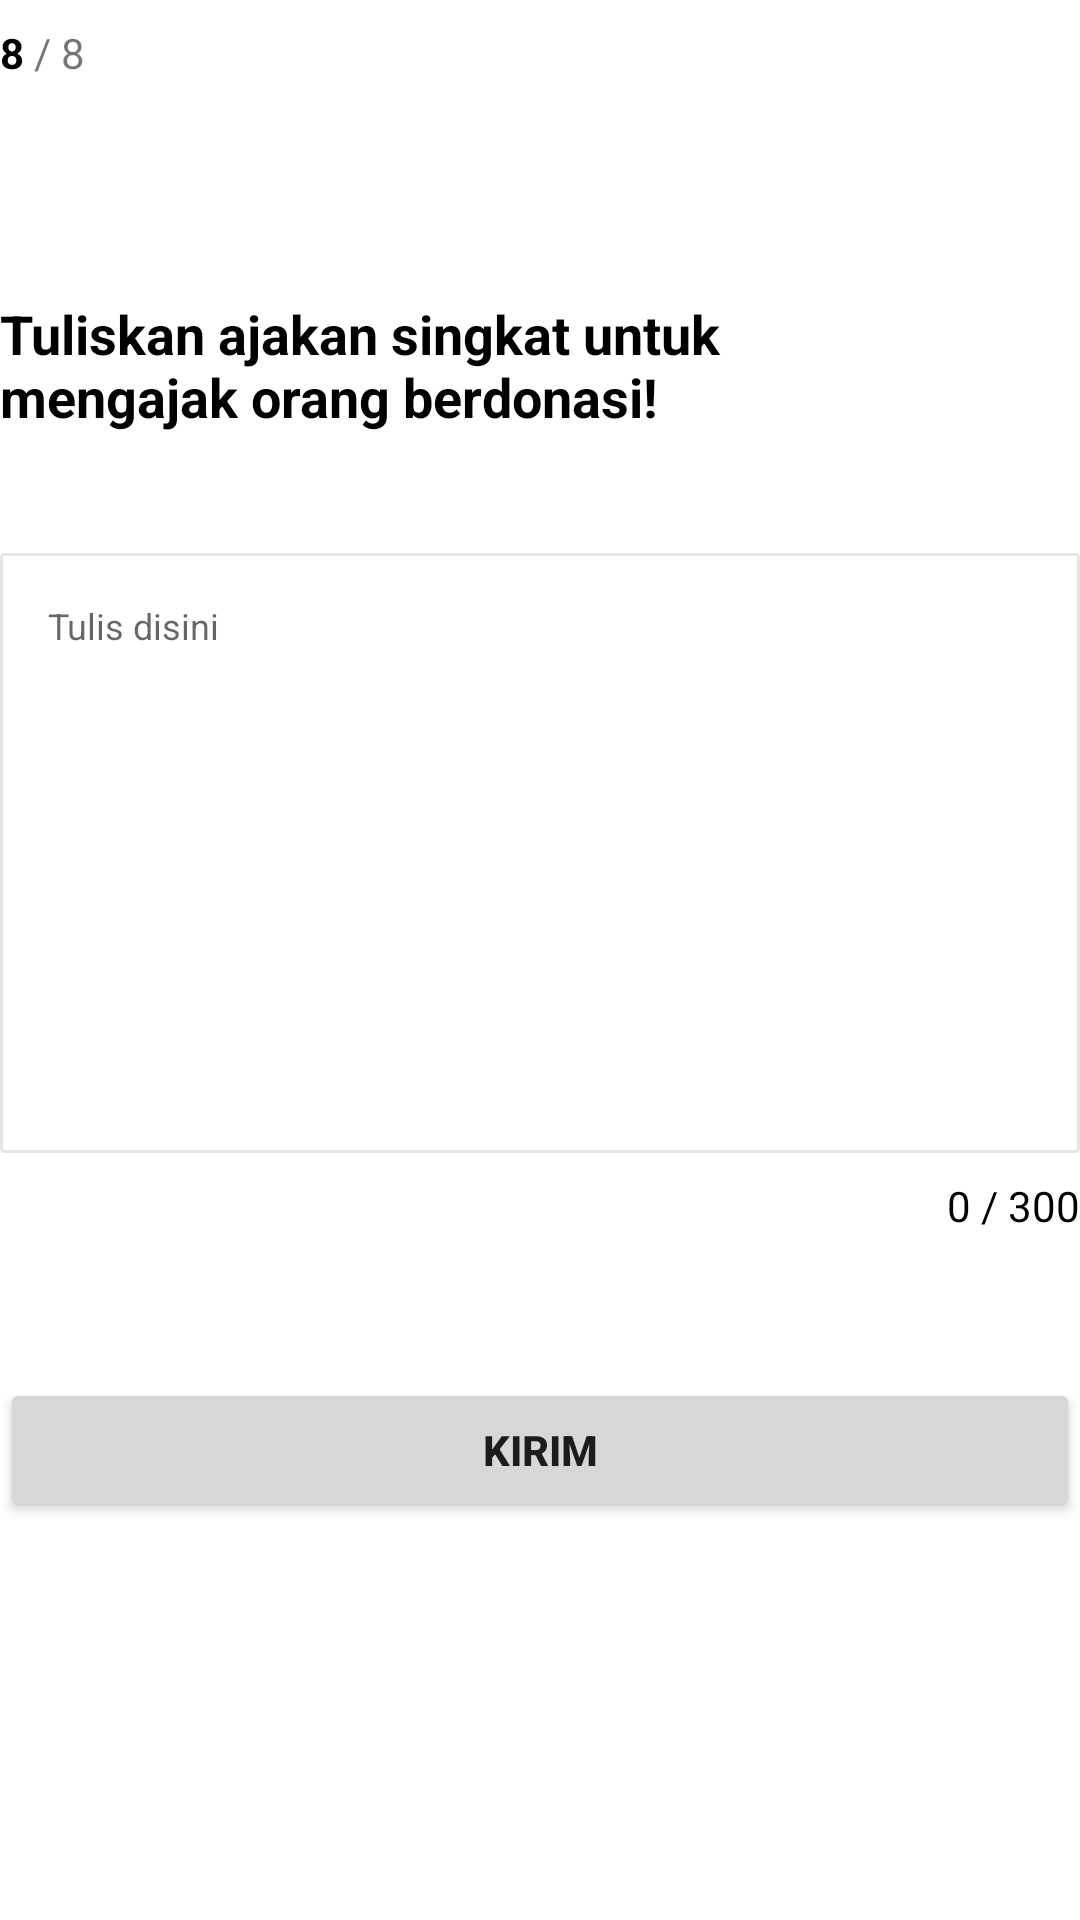

Android layout source for this screen:
<!-- AndroidManifest.xml: application theme AppTheme -->
<!-- res/layout/activity_galang_android14.xml -->
<?xml version="1.0" encoding="utf-8"?>
<androidx.constraintlayout.widget.ConstraintLayout xmlns:android="http://schemas.android.com/apk/res/android"
    xmlns:app="http://schemas.android.com/apk/res-auto"
    xmlns:tools="http://schemas.android.com/tools"
    android:layout_width="match_parent"
    android:layout_height="match_parent"
    android:layout_margin="24dp"
    tools:context=".galang_ui.GalangAndroid14">
    <LinearLayout
        android:id="@+id/linearLayout4"
        android:layout_width="wrap_content"
        android:layout_height="wrap_content"
        android:layout_marginTop="8dp"
        android:orientation="horizontal"
        app:layout_constraintStart_toStartOf="parent"
        app:layout_constraintTop_toTopOf="parent">

        <TextView
            android:layout_width="wrap_content"
            android:layout_height="wrap_content"
            android:text="8"
            android:textColor="#000"
            android:textSize="14sp"
            android:textStyle="bold" />

        <TextView
            android:layout_width="wrap_content"
            android:layout_height="wrap_content"
            android:text=" / 8" />
    </LinearLayout>

    <TextView
        android:id="@+id/textView26"
        android:layout_width="wrap_content"
        android:layout_height="wrap_content"
        android:layout_marginTop="72dp"
        android:maxWidth="300dp"
        android:text="Tuliskan ajakan singkat untuk mengajak orang berdonasi!"
        android:textColor="#000"
        android:textSize="18sp"
        android:textStyle="bold"
        app:layout_constraintStart_toStartOf="parent"
        app:layout_constraintTop_toBottomOf="@+id/linearLayout4"></TextView>

    <androidx.constraintlayout.widget.ConstraintLayout
        android:id="@+id/constraintLayout5"
        android:layout_width="match_parent"
        android:layout_height="200dp"
        android:layout_marginTop="40dp"
        android:background="@drawable/line_constraint"
        app:layout_constraintTop_toBottomOf="@+id/textView26">

        <EditText
            android:id="@+id/editText4"
            android:layout_width="match_parent"
            android:layout_height="wrap_content"
            android:layout_margin="16dp"
            android:background="@null"
            android:hint="Tulis disini"
            android:inputType="textMultiLine"
            android:textSize="12sp"
            app:layout_constraintStart_toStartOf="parent"
            app:layout_constraintTop_toTopOf="parent" />
    </androidx.constraintlayout.widget.ConstraintLayout>

    <TextView
        android:id="@+id/textView27"
        android:layout_width="wrap_content"
        android:layout_height="wrap_content"
        android:layout_marginTop="8dp"
        android:text="0 / 300"
        android:textColor="#000"
        app:layout_constraintEnd_toEndOf="parent"
        app:layout_constraintTop_toBottomOf="@+id/constraintLayout5" />

    <Button
        android:layout_width="match_parent"
        android:layout_height="wrap_content"
        android:layout_marginTop="48dp"
        android:text="KIRIM"
        android:textSize="14sp"
        android:textStyle="bold"
        app:layout_constraintStart_toStartOf="parent"
        app:layout_constraintTop_toBottomOf="@+id/textView27" />

</androidx.constraintlayout.widget.ConstraintLayout>
<!-- resources referenced by this layout -->
<resources>
  <!-- drawable line_constraint (drawable) -->
  <?xml version="1.0" encoding="utf-8"?>
  <shape xmlns:android="http://schemas.android.com/apk/res/android"
      android:shape="rectangle"
      >
      <corners android:radius="1dp">
  
      </corners>
      <stroke
          android:width="1dp"
          android:color="#E5E5E5">
  
      </stroke>
      <solid android:color="#fff">
      </solid>
  </shape>
  <style name="AppTheme" parent="Theme.MaterialComponents.Light.NoActionBar">
          
          <item name="colorPrimary">@color/colorPrimary</item>
          <item name="colorPrimaryDark">@color/colorPrimaryDark</item>
          <item name="colorAccent">@color/colorAccent</item>
      </style>
  <color name="colorPrimary">#367FF9</color>
  <color name="colorPrimaryDark">#236FEF</color>
  <color name="colorAccent">#2196F3</color>
</resources>
